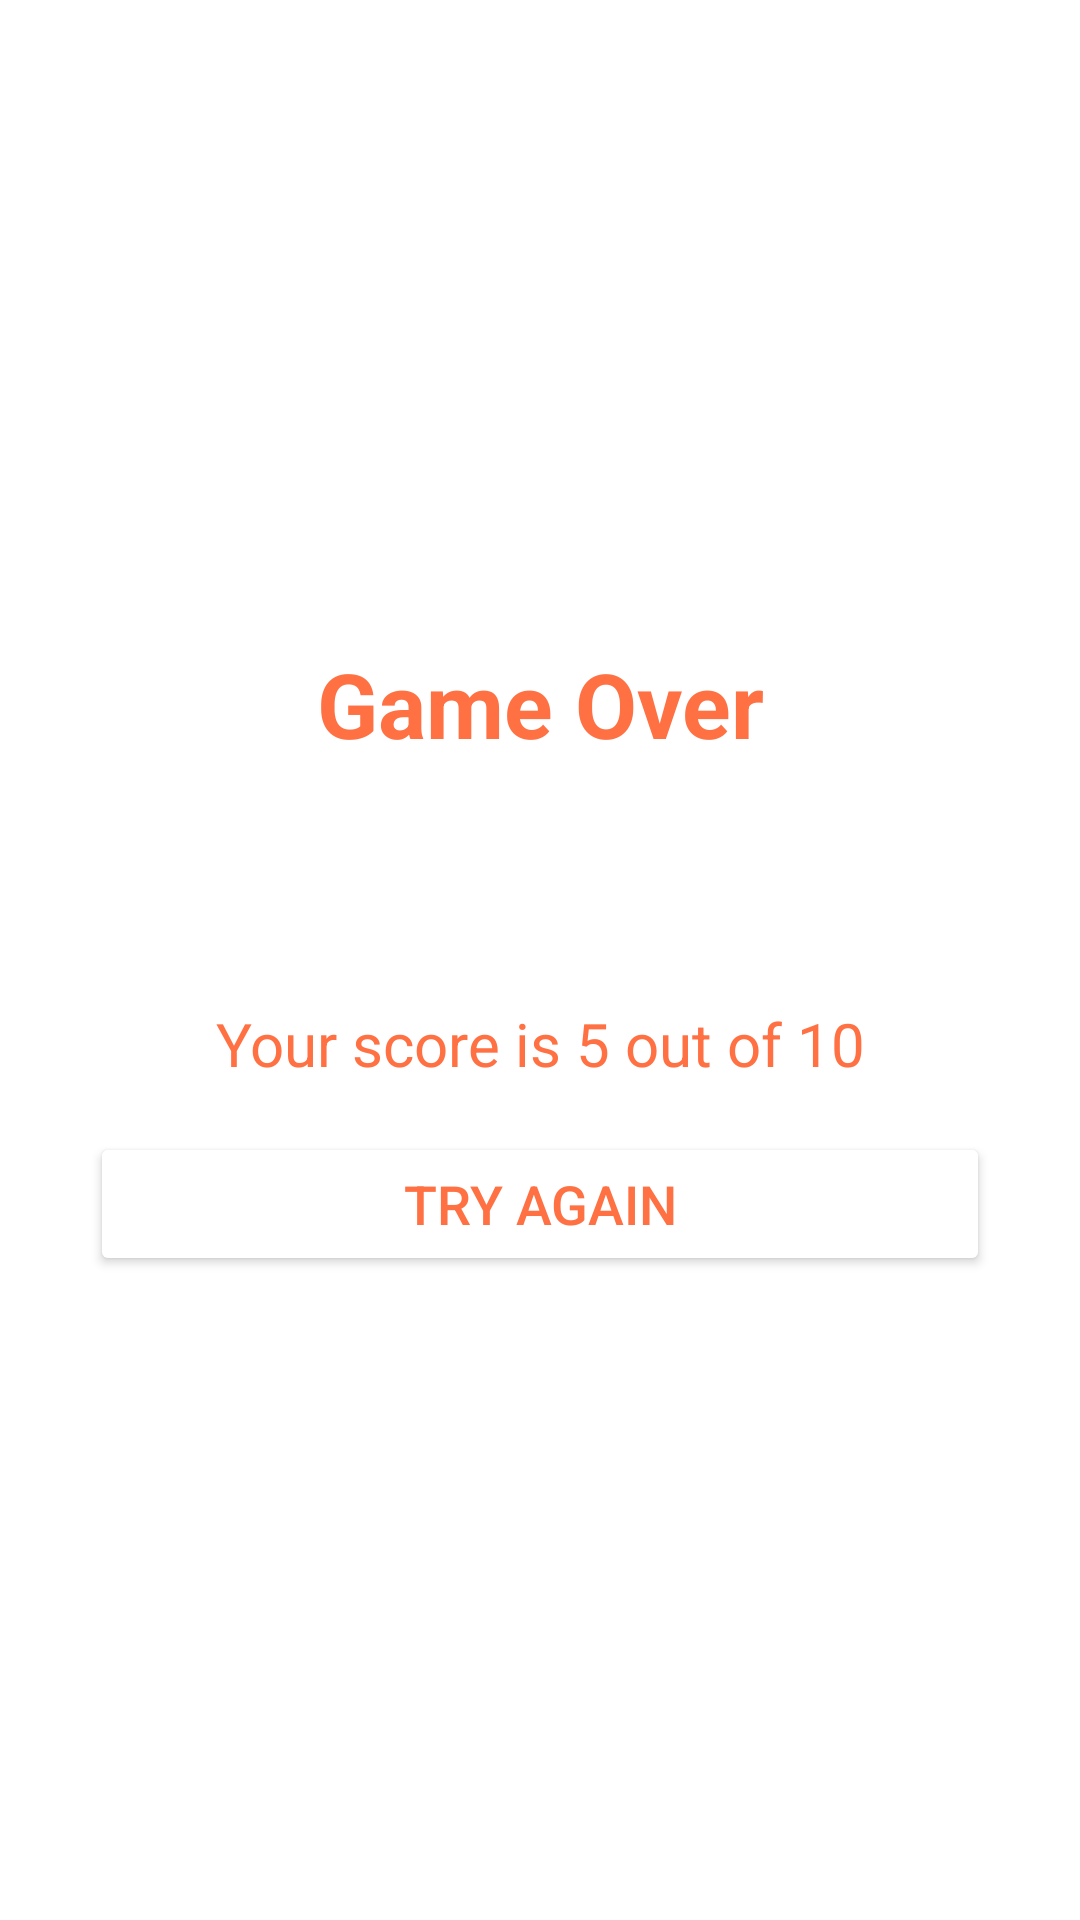

Android layout source for this screen:
<!-- AndroidManifest.xml: application theme Theme.AppTheme -->
<!-- res/layout/activity_result.xml -->
<?xml version="1.0" encoding="utf-8"?>
<LinearLayout xmlns:android="http://schemas.android.com/apk/res/android"
    xmlns:app="http://schemas.android.com/apk/res-auto"
    xmlns:tools="http://schemas.android.com/tools"
    android:layout_width="match_parent"
    android:layout_height="match_parent"
    tools:context=".ui.ResultActivity"
    android:gravity="center"
    android:paddingHorizontal="30dp"
    android:orientation="vertical">

    <TextView
        android:layout_width="match_parent"
        android:layout_height="wrap_content"
        android:text="@string/gameOver"
        android:textAlignment="center"
        android:textColor="@color/colorPrimary"
        android:textSize="30sp"
        android:textStyle="bold"
        />

    <ImageView
        android:layout_width="match_parent"
        android:layout_height="wrap_content"
        android:src="@drawable/ic_trophy"
        />

    <TextView
        android:id="@+id/congratulationsTv"
        android:layout_width="match_parent"
        android:layout_height="wrap_content"
        tools:text="@string/Congratulations"
        android:textAlignment="center"
        android:textColor="@color/black"
        android:textSize="25sp"
        android:textStyle="bold"
        android:layout_marginTop="30dp"
        />

    <TextView
        android:id="@+id/scoreTv"
        android:layout_width="match_parent"
        android:layout_height="wrap_content"
        android:text="Your score is 5 out of 10"
        android:textAlignment="center"
        android:textColor="@color/colorPrimary"
        android:textSize="20sp"
        android:paddingVertical="16dp"
        />

    <Button
        android:id="@+id/btnRestart"
        android:layout_width="match_parent"
        android:layout_height="wrap_content"
        android:text="try again"
        android:textAllCaps="true"
        android:backgroundTint="@color/white"
        android:textColor="@color/colorPrimary"
        android:textSize="18sp"
        />

</LinearLayout>
<!-- resources referenced by this layout -->
<resources>
  <color name="black">#FF000000</color>
  <color name="colorPrimary">#FF7043</color>
  <color name="white">#FFFFFFFF</color>
  <string name="Congratulations">Congratulations</string>
  <string name="gameOver">Game Over</string>
  <style name="Theme.AppTheme" parent="Theme.MaterialComponents.Light.NoActionBar">
          <item name="colorPrimary">@color/colorPrimary</item>
          <item name="colorPrimaryVariant">@color/purple_700</item>
          <item name="colorOnPrimary">@color/white</item>
          <item name="colorSecondary">@color/teal_200</item>
          <item name="colorSecondaryVariant">@color/teal_700</item>
          <item name="colorOnSecondary">@color/black</item>
          <item name="android:statusBarColor" tools:targetApi="l">?attr/colorPrimaryVariant</item>
      </style>
  <color name="purple_700">#FF3700B3</color>
  <color name="teal_200">#FF03DAC5</color>
  <color name="teal_700">#FF018786</color>
</resources>
